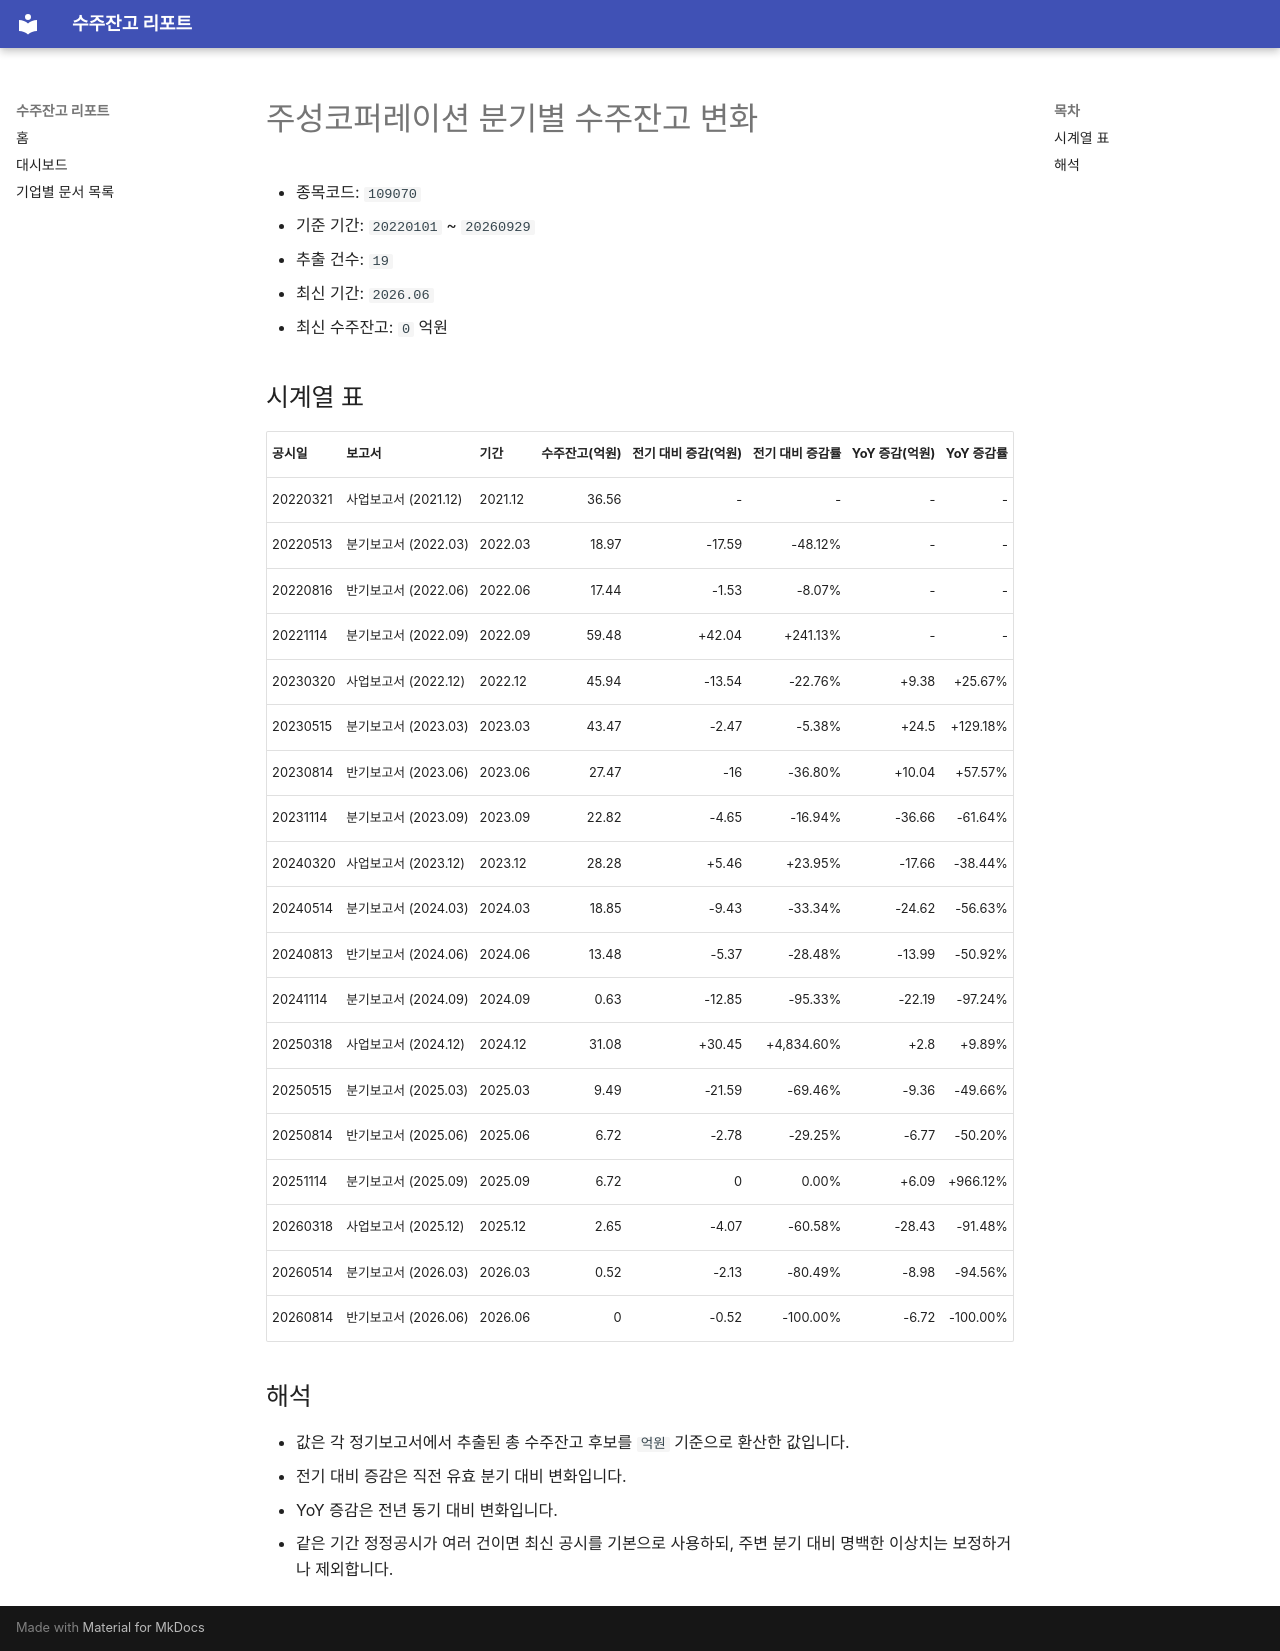

repository: agent-jaden/order-backlog-dashboard · page: companies/주성코퍼레이션_수주잔고(109070)/index.html · generator: mkdocs

# 주성코퍼레이션 분기별 수주잔고 변화

- 종목코드: `109070`
- 기준 기간: `20220101` ~ `20260929`
- 추출 건수: `19`
- 최신 기간: `2026.06`
- 최신 수주잔고: `0` 억원

## 시계열 표

| 공시일 | 보고서 | 기간 | 수주잔고(억원) | 전기 대비 증감(억원) | 전기 대비 증감률 | YoY 증감(억원) | YoY 증감률 |
| --- | --- | --- | ---: | ---: | ---: | ---: | ---: |
| 20220321 | 사업보고서 (2021.12) | 2021.12 | 36.56 | - | - | - | - |
| 20220513 | 분기보고서 (2022.03) | 2022.03 | 18.97 | -17.59 | -48.12% | - | - |
| 20220816 | 반기보고서 (2022.06) | 2022.06 | 17.44 | -1.53 | -8.07% | - | - |
| 20221114 | 분기보고서 (2022.09) | 2022.09 | 59.48 | +42.04 | +241.13% | - | - |
| 20230320 | 사업보고서 (2022.12) | 2022.12 | 45.94 | -13.54 | -22.76% | +9.38 | +25.67% |
| 20230515 | 분기보고서 (2023.03) | 2023.03 | 43.47 | -2.47 | -5.38% | +24.5 | +129.18% |
| 20230814 | 반기보고서 (2023.06) | 2023.06 | 27.47 | -16 | -36.80% | +10.04 | +57.57% |
| 20231114 | 분기보고서 (2023.09) | 2023.09 | 22.82 | -4.65 | -16.94% | -36.66 | -61.64% |
| 20240320 | 사업보고서 (2023.12) | 2023.12 | 28.28 | +5.46 | +23.95% | -17.66 | -38.44% |
| 20240514 | 분기보고서 (2024.03) | 2024.03 | 18.85 | -9.43 | -33.34% | -24.62 | -56.63% |
| 20240813 | 반기보고서 (2024.06) | 2024.06 | 13.48 | -5.37 | -28.48% | -13.99 | -50.92% |
| 20241114 | 분기보고서 (2024.09) | 2024.09 | 0.63 | -12.85 | -95.33% | -22.19 | -97.24% |
| 20250318 | 사업보고서 (2024.12) | 2024.12 | 31.08 | +30.45 | +4,834.60% | +2.8 | +9.89% |
| 20250515 | 분기보고서 (2025.03) | 2025.03 | 9.49 | -21.59 | -69.46% | -9.36 | -49.66% |
| 20250814 | 반기보고서 (2025.06) | 2025.06 | 6.72 | -2.78 | -29.25% | -6.77 | -50.20% |
| 20251114 | 분기보고서 (2025.09) | 2025.09 | 6.72 | 0 | 0.00% | +6.09 | +966.12% |
| 20260318 | 사업보고서 (2025.12) | 2025.12 | 2.65 | -4.07 | -60.58% | -28.43 | -91.48% |
| 20260514 | 분기보고서 (2026.03) | 2026.03 | 0.52 | -2.13 | -80.49% | -8.98 | -94.56% |
| 20260814 | 반기보고서 (2026.06) | 2026.06 | 0 | -0.52 | -100.00% | -6.72 | -100.00% |

## 해석

- 값은 각 정기보고서에서 추출된 총 수주잔고 후보를 `억원` 기준으로 환산한 값입니다.
- 전기 대비 증감은 직전 유효 분기 대비 변화입니다.
- YoY 증감은 전년 동기 대비 변화입니다.
- 같은 기간 정정공시가 여러 건이면 최신 공시를 기본으로 사용하되, 주변 분기 대비 명백한 이상치는 보정하거나 제외합니다.
